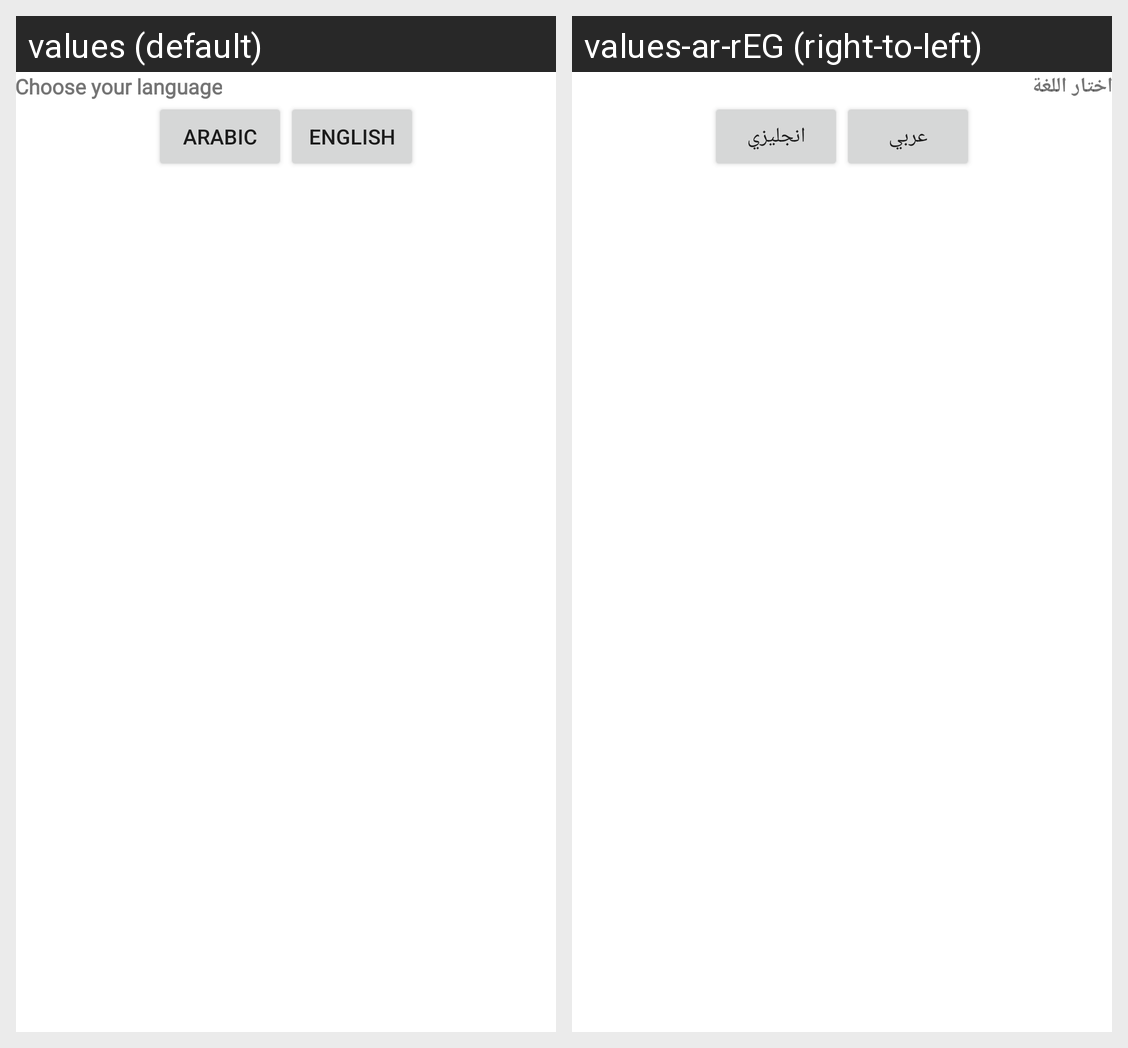

The same Android screen rendered under two of its app's locales, left to right. List the strings drawn on it with the default value and each locale's translation.
Android screen res/layout/custom_dialog.xml rendered under 2 locales, left to right: values (default), values-ar-rEG (right-to-left). Device: Nexus 5 (rendered at 1080×1920; each locale shown at half size, 540×960, under a caption strip naming it); theme Theme.BudgetTracker.
Strings drawn on this screen, with the default value and each locale's value (text and hints the layout hard-codes, and strings that could not be matched under every locale, appear in the picture but are not listed):

choose_your_language
  values: Choose your language
  values-ar-rEG: اختار اللغة

arabic
  values: Arabic
  values-ar-rEG: عربي

english
  values: English
  values-ar-rEG: انجليزي
